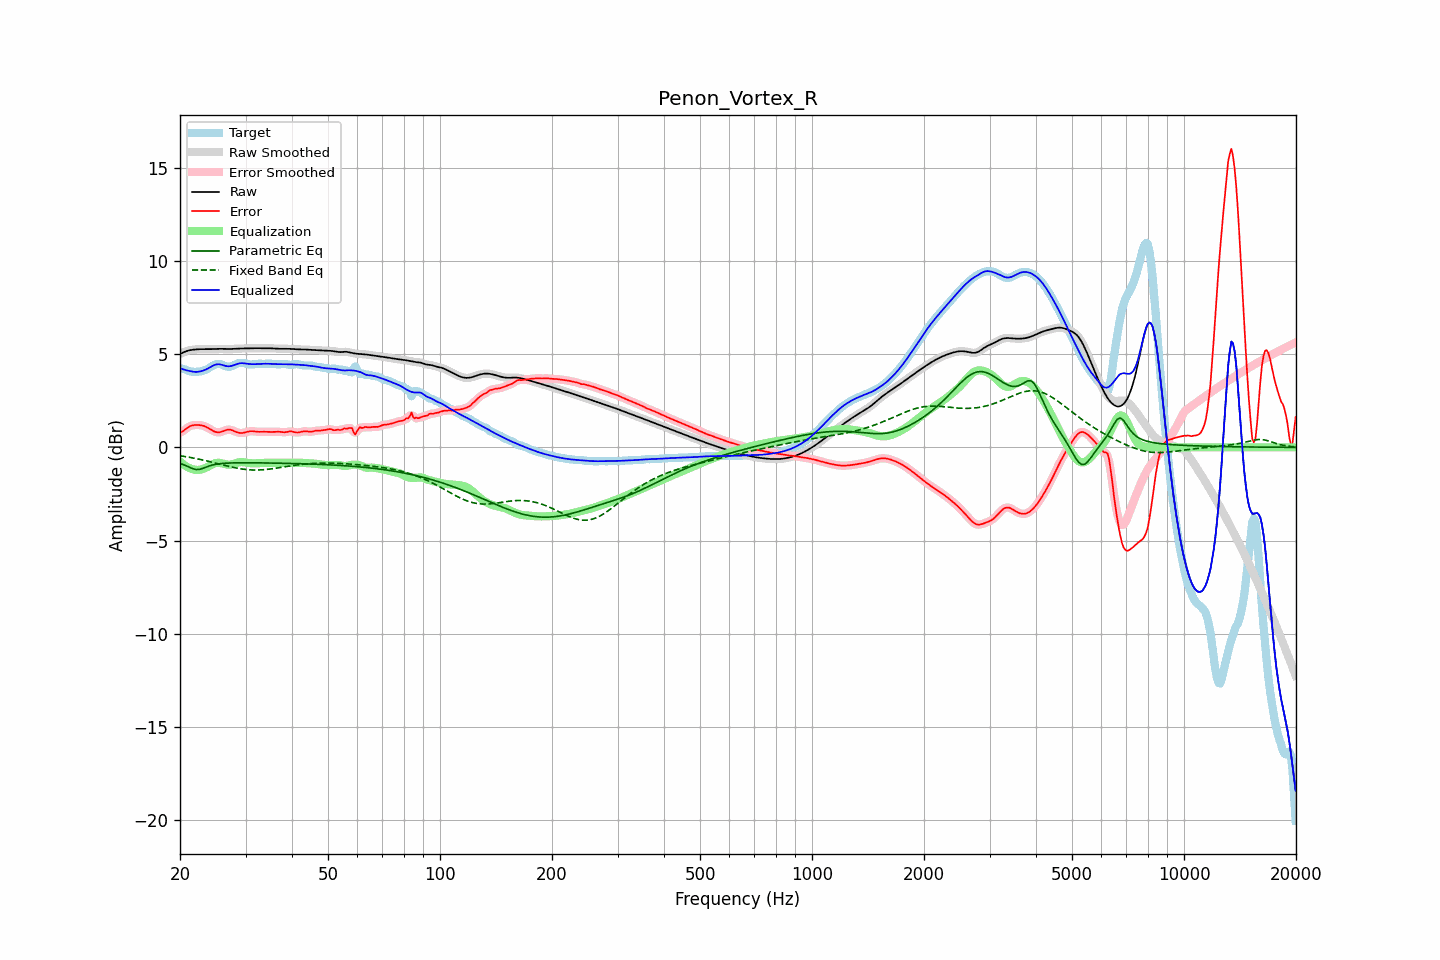

Source data for this figure (header and first rows):
frequency, raw, error, smoothed, error_smoothed, equalization, parametric_eq, fixed_band_eq, equalized_raw, equalized_smoothed, target
20.00, 5.00, 0.79, 5.00, 0.78, -0.76, -0.86, -0.45, 4.25, 4.25, 4.22
20.20, 5.05, 0.83, 5.05, 0.83, -0.83, -0.89, -0.46, 4.21, 4.21, 4.22
20.40, 5.09, 0.88, 5.09, 0.89, -0.91, -0.92, -0.48, 4.18, 4.18, 4.21
20.61, 5.13, 0.95, 5.12, 0.95, -0.97, -0.96, -0.49, 4.16, 4.16, 4.18
20.81, 5.16, 1.01, 5.16, 1.01, -1.02, -0.99, -0.51, 4.13, 4.13, 4.14
21.02, 5.18, 1.07, 5.19, 1.07, -1.07, -1.03, -0.52, 4.11, 4.11, 4.11
21.23, 5.21, 1.13, 5.21, 1.12, -1.11, -1.07, -0.54, 4.09, 4.09, 4.08
21.44, 5.22, 1.16, 5.22, 1.16, -1.15, -1.11, -0.55, 4.08, 4.08, 4.06
21.66, 5.23, 1.18, 5.23, 1.18, -1.18, -1.14, -0.57, 4.06, 4.06, 4.05
21.87, 5.24, 1.20, 5.24, 1.20, -1.20, -1.17, -0.58, 4.05, 4.05, 4.05
22.09, 5.25, 1.20, 5.25, 1.20, -1.21, -1.19, -0.60, 4.04, 4.04, 4.05
22.31, 5.26, 1.20, 5.26, 1.20, -1.21, -1.18, -0.62, 4.05, 4.05, 4.06
22.54, 5.26, 1.20, 5.26, 1.20, -1.20, -1.18, -0.64, 4.06, 4.06, 4.07
22.76, 5.26, 1.19, 5.26, 1.19, -1.19, -1.16, -0.66, 4.08, 4.08, 4.08
22.99, 5.27, 1.17, 5.27, 1.17, -1.16, -1.13, -0.67, 4.10, 4.10, 4.10
23.22, 5.27, 1.14, 5.27, 1.14, -1.13, -1.10, -0.69, 4.13, 4.13, 4.12
23.45, 5.27, 1.11, 5.27, 1.11, -1.10, -1.06, -0.71, 4.17, 4.17, 4.16
23.69, 5.26, 1.06, 5.26, 1.06, -1.05, -1.03, -0.73, 4.21, 4.21, 4.20
23.92, 5.26, 1.01, 5.26, 1.01, -1.01, -1.00, -0.75, 4.26, 4.26, 4.25
24.16, 5.27, 0.96, 5.27, 0.96, -0.96, -0.98, -0.77, 4.31, 4.31, 4.30
24.40, 5.27, 0.91, 5.27, 0.91, -0.91, -0.95, -0.80, 4.35, 4.36, 4.36
24.65, 5.27, 0.87, 5.27, 0.87, -0.88, -0.93, -0.82, 4.40, 4.40, 4.41
24.89, 5.28, 0.83, 5.28, 0.83, -0.85, -0.91, -0.84, 4.43, 4.43, 4.45
25.14, 5.28, 0.81, 5.28, 0.81, -0.83, -0.90, -0.86, 4.45, 4.45, 4.47
25.39, 5.28, 0.80, 5.28, 0.81, -0.83, -0.88, -0.88, 4.46, 4.46, 4.48
25.65, 5.28, 0.82, 5.28, 0.82, -0.84, -0.87, -0.90, 4.45, 4.45, 4.46
25.91, 5.28, 0.84, 5.28, 0.84, -0.85, -0.86, -0.93, 4.43, 4.43, 4.44
26.16, 5.28, 0.88, 5.28, 0.88, -0.88, -0.86, -0.95, 4.40, 4.40, 4.40
26.43, 5.27, 0.91, 5.27, 0.91, -0.90, -0.85, -0.97, 4.37, 4.38, 4.36
26.69, 5.27, 0.93, 5.27, 0.94, -0.92, -0.85, -0.99, 4.36, 4.36, 4.34
26.96, 5.27, 0.95, 5.27, 0.95, -0.93, -0.84, -1.01, 4.35, 4.35, 4.32
27.23, 5.27, 0.95, 5.27, 0.95, -0.92, -0.84, -1.03, 4.35, 4.35, 4.32
27.50, 5.28, 0.93, 5.28, 0.93, -0.91, -0.83, -1.05, 4.37, 4.37, 4.35
27.77, 5.28, 0.90, 5.28, 0.90, -0.89, -0.83, -1.07, 4.39, 4.39, 4.38
28.05, 5.29, 0.86, 5.29, 0.86, -0.86, -0.83, -1.09, 4.42, 4.42, 4.43
28.33, 5.29, 0.83, 5.29, 0.83, -0.84, -0.83, -1.11, 4.45, 4.45, 4.47
28.62, 5.30, 0.80, 5.30, 0.80, -0.81, -0.83, -1.12, 4.48, 4.48, 4.50
28.90, 5.30, 0.78, 5.30, 0.78, -0.80, -0.83, -1.14, 4.50, 4.50, 4.52
29.19, 5.30, 0.77, 5.30, 0.77, -0.79, -0.83, -1.15, 4.51, 4.51, 4.53
29.48, 5.30, 0.77, 5.30, 0.78, -0.79, -0.83, -1.17, 4.51, 4.51, 4.53
29.78, 5.30, 0.79, 5.30, 0.79, -0.80, -0.83, -1.18, 4.51, 4.51, 4.51
30.08, 5.31, 0.81, 5.31, 0.81, -0.81, -0.83, -1.19, 4.49, 4.49, 4.49
30.38, 5.31, 0.84, 5.31, 0.84, -0.83, -0.83, -1.20, 4.48, 4.48, 4.47
30.68, 5.31, 0.86, 5.31, 0.86, -0.84, -0.83, -1.20, 4.47, 4.47, 4.45
30.99, 5.31, 0.87, 5.31, 0.87, -0.85, -0.83, -1.21, 4.46, 4.46, 4.44
31.30, 5.31, 0.87, 5.31, 0.87, -0.86, -0.83, -1.21, 4.46, 4.46, 4.45
31.61, 5.31, 0.86, 5.31, 0.86, -0.86, -0.83, -1.22, 4.46, 4.46, 4.45
31.93, 5.31, 0.85, 5.31, 0.85, -0.85, -0.83, -1.22, 4.46, 4.46, 4.47
32.24, 5.31, 0.84, 5.31, 0.84, -0.85, -0.83, -1.22, 4.47, 4.47, 4.48
32.57, 5.31, 0.83, 5.31, 0.83, -0.84, -0.83, -1.21, 4.47, 4.47, 4.48
32.89, 5.31, 0.83, 5.31, 0.83, -0.84, -0.83, -1.21, 4.48, 4.48, 4.48
33.22, 5.31, 0.83, 5.31, 0.83, -0.83, -0.83, -1.20, 4.48, 4.48, 4.48
33.55, 5.31, 0.84, 5.31, 0.84, -0.83, -0.83, -1.20, 4.48, 4.48, 4.48
33.89, 5.31, 0.84, 5.31, 0.84, -0.83, -0.84, -1.19, 4.48, 4.48, 4.48
34.23, 5.31, 0.83, 5.31, 0.83, -0.83, -0.84, -1.18, 4.48, 4.48, 4.48
34.57, 5.31, 0.83, 5.31, 0.83, -0.83, -0.84, -1.17, 4.48, 4.48, 4.48
34.92, 5.31, 0.83, 5.31, 0.83, -0.83, -0.84, -1.16, 4.48, 4.48, 4.48
35.27, 5.31, 0.83, 5.31, 0.83, -0.83, -0.84, -1.15, 4.47, 4.47, 4.48
35.62, 5.30, 0.83, 5.30, 0.83, -0.83, -0.84, -1.14, 4.47, 4.47, 4.47
35.97, 5.29, 0.83, 5.30, 0.83, -0.83, -0.84, -1.13, 4.46, 4.46, 4.46
... 635 more rows
